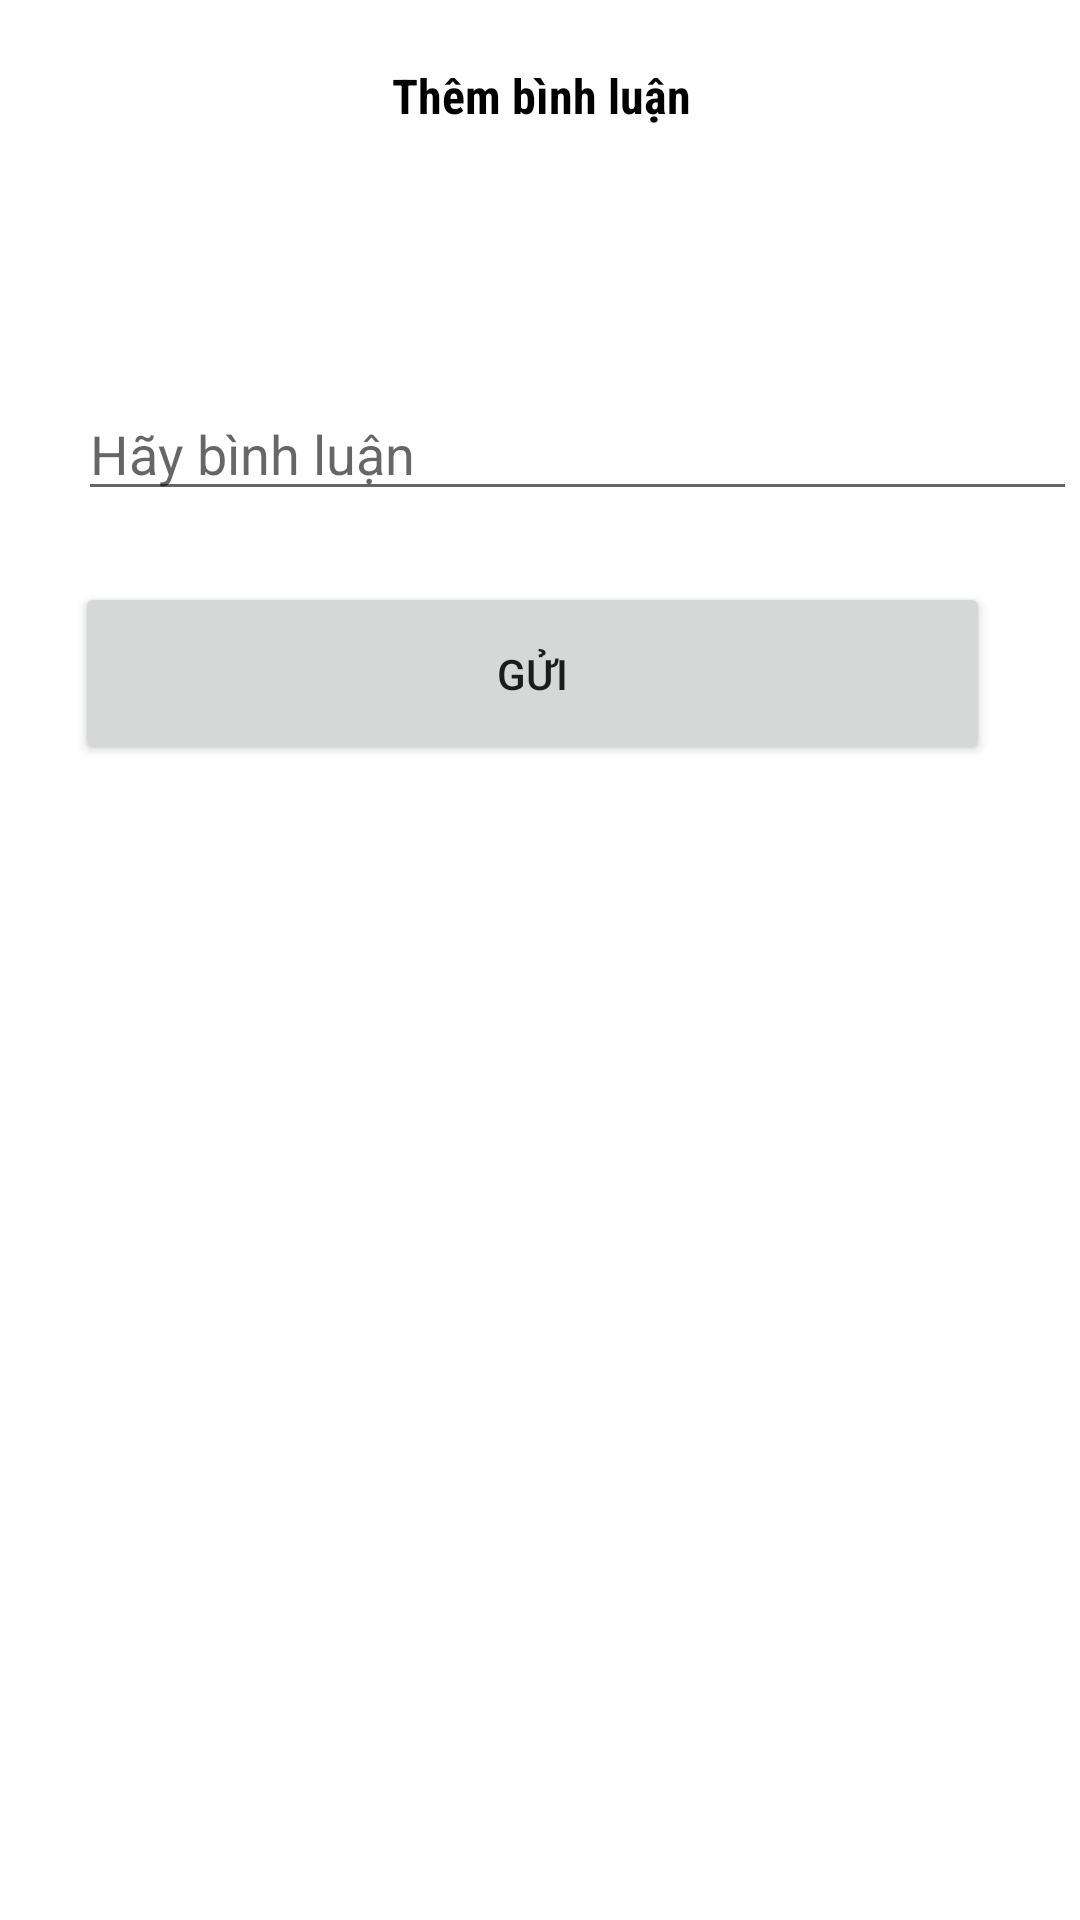

Here is an Android app screen rendered from its layout file. Give the layout XML and the strings, colors and styles it references.
<!-- AndroidManifest.xml: application theme Theme.MoChi -->
<!-- res/layout/activity_comment.xml -->
<?xml version="1.0" encoding="utf-8"?>
<RelativeLayout xmlns:android="http://schemas.android.com/apk/res/android"
    android:layout_width="match_parent"
    android:layout_height="wrap_content"
    android:background="@drawable/shage"
    android:padding="1dp">

    <ImageButton
        android:id="@+id/backBT"
        android:layout_width="wrap_content"
        android:layout_height="wrap_content"
        android:padding="4dp"
        android:visibility="gone"
        android:src="@drawable/ic_abc" />

    <ListView
        android:id="@+id/commentsLV"
        android:layout_width="match_parent"
        android:layout_height="match_parent"
        android:layout_below="@+id/sendBT"
        android:layout_alignParentBottom="true"
        android:layout_centerHorizontal="true" />


    <TextView
        android:id="@+id/view"
        android:layout_width="410dp"
        android:layout_height="wrap_content"
        android:layout_alignParentStart="true"
        android:layout_alignParentTop="true"
        android:layout_alignParentEnd="true"
        android:layout_centerHorizontal="true"
        android:layout_marginStart="2dp"
        android:layout_marginTop="5dp"
        android:layout_marginEnd="1dp"
        android:fontFamily="sans-serif-condensed"
        android:padding="15dp"
        android:text="Thêm bình luận"
        android:textAlignment="center"
        android:textColor="@color/black"
        android:textSize="16dp"
        android:textStyle="bold" />

    <EditText
        android:id="@+id/commentTV"
        android:layout_width="wrap_content"
        android:layout_height="wrap_content"
        android:layout_alignParentStart="true"
        android:layout_alignParentTop="true"
        android:layout_alignParentEnd="true"
        android:layout_marginStart="25dp"
        android:layout_marginTop="128dp"
        android:ems="10"
        android:hint="Hãy bình luận  "
        android:inputType="textPersonName"
        android:text="" />

    <Button
        android:id="@+id/sendBT"
        android:layout_width="359dp"
        android:layout_height="61dp"
        android:layout_alignParentStart="true"
        android:layout_alignParentTop="true"
        android:layout_alignParentEnd="true"
        android:layout_centerHorizontal="true"
        android:layout_marginStart="24dp"
        android:layout_marginTop="193dp"
        android:layout_marginEnd="29dp"
        android:text="Gửi" />


</RelativeLayout>
<!-- resources referenced by this layout -->
<resources>
  <!-- drawable shage (drawable) -->
  <?xml version="1.0" encoding="utf-8"?>
  <shape xmlns:android="http://schemas.android.com/apk/res/android"
      android:shape="rectangle">
  
      <solid android:color="@color/white" />
  
      <corners android:radius="20dp" />
  
  </shape>
  <style name="Theme.MoChi" parent="Theme.MaterialComponents.DayNight.NoActionBar">
          
          <item name="colorPrimary">@color/purple_500</item>
          <item name="colorPrimaryVariant">@color/purple_700</item>
          <item name="colorOnPrimary">@color/white</item>
          
          <item name="colorSecondary">@color/teal_200</item>
          <item name="colorSecondaryVariant">@color/teal_700</item>
          <item name="colorOnSecondary">@color/black</item>
          
          <item name="android:statusBarColor" tools:targetApi="l">?attr/colorPrimaryVariant</item>
          
      </style>
  <!-- not gathered from this repository: default colours our renderer supplied (Android Studio template values) -->
  <color name="purple_500">#FF6200EE</color>
  <color name="purple_700">#FF3700B3</color>
  <color name="teal_200">#FF03DAC5</color>
  <color name="teal_700">#FF018786</color>
  <color name="black">#FF000000</color>
  <color name="white">#FFFFFFFF</color>
</resources>
